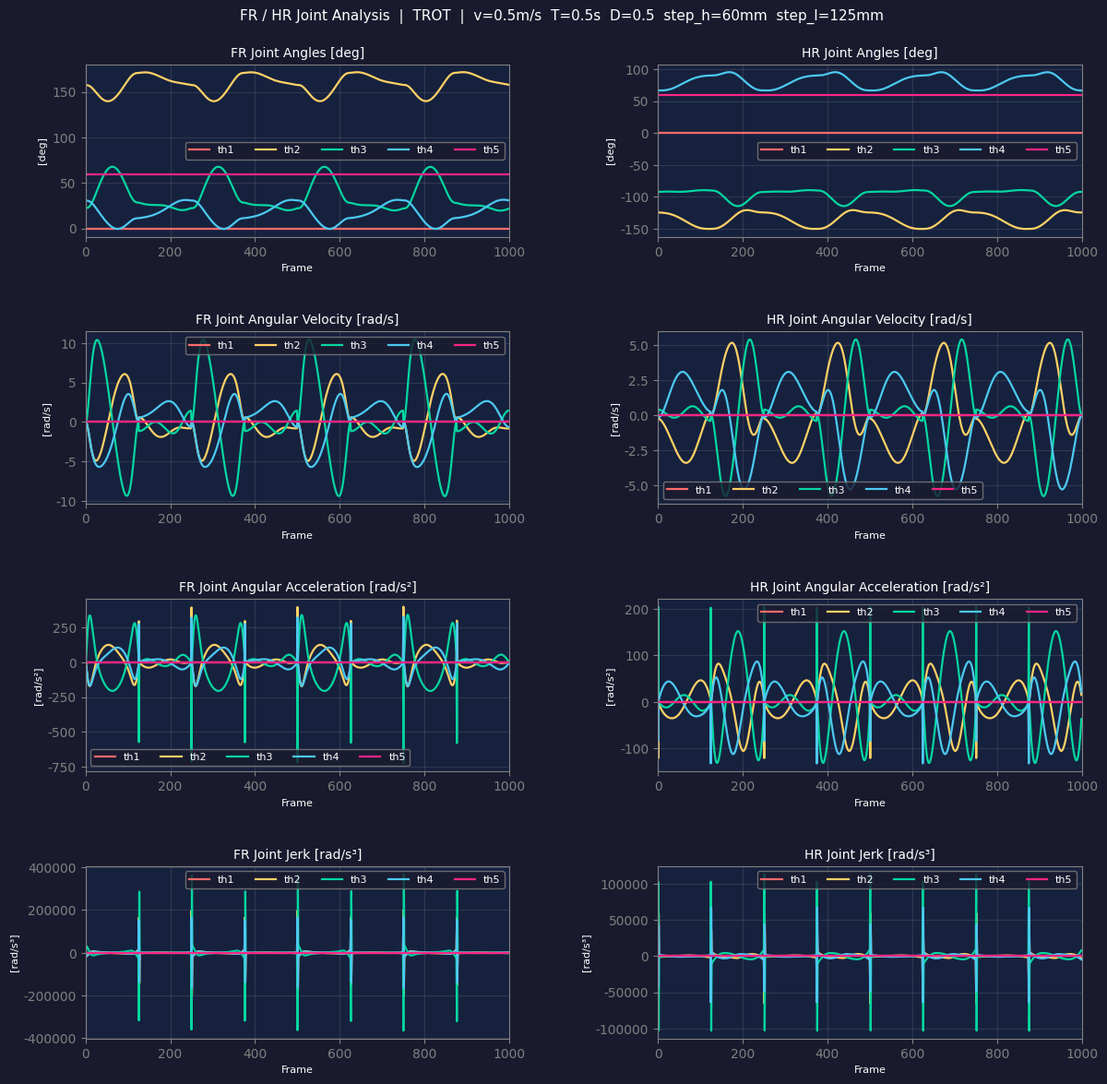
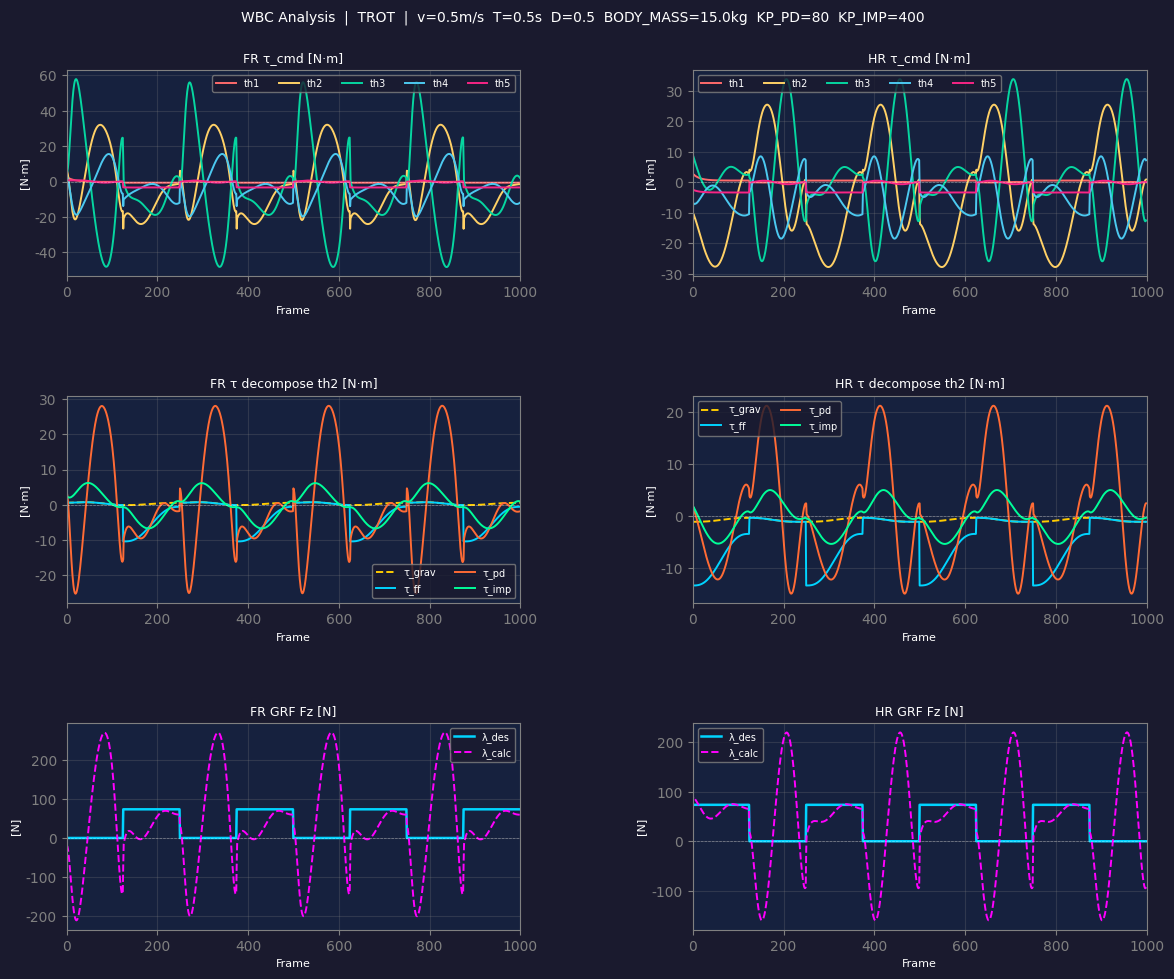
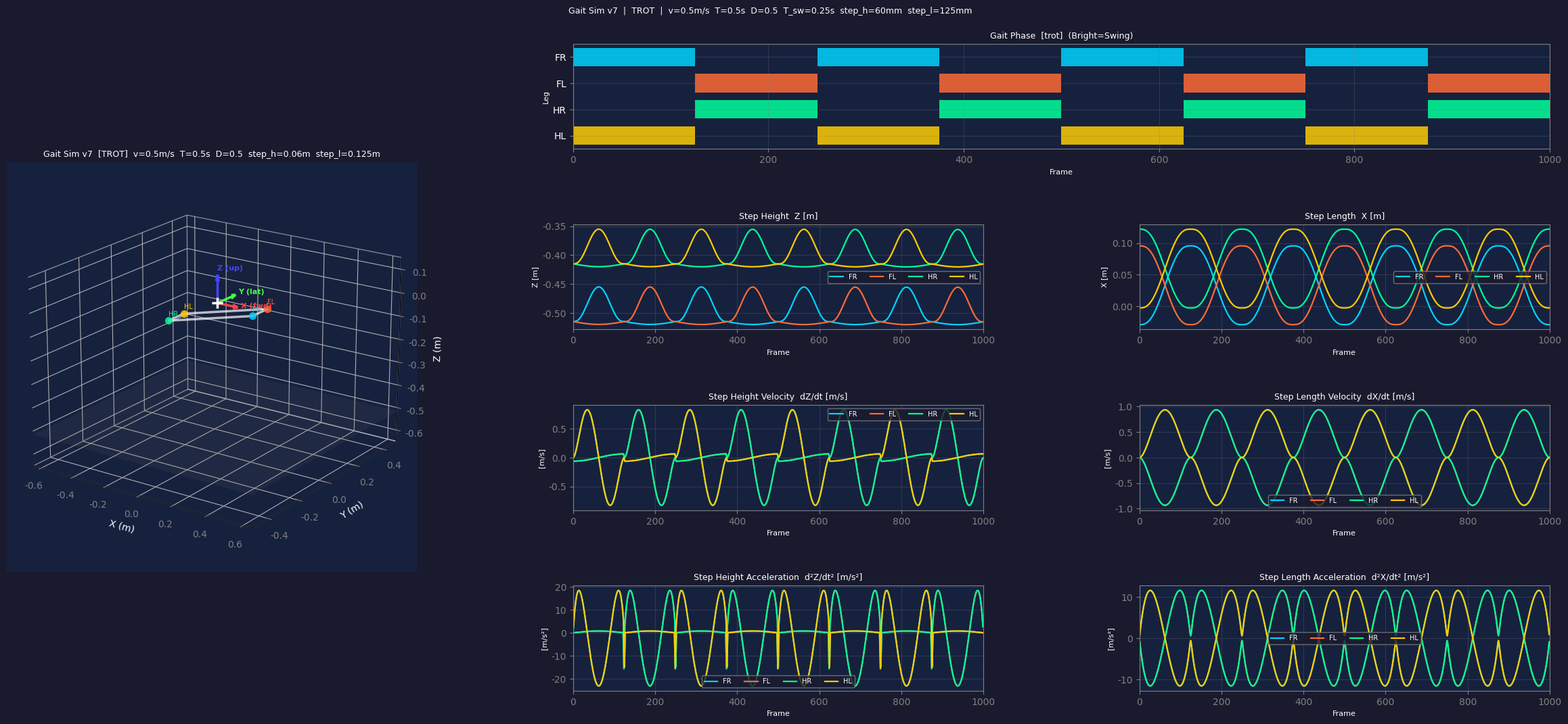

Generate these figures, in order, with matplotlib:
"""
gait_sim_v7.py  —  4족 보행 Gait 시뮬레이터 + WBC
v7: v6 대비 변경사항
    · WBC (Whole Body Control) 추가 (leg_sim_v4 참조):
        - Jacobian 기반 중력 보상 토크 (τ_grav)
        - GRF 피드포워드   τ_ff  = τ_grav − Jᵀ·λ_des
        - Cartesian 임피던스  τ_imp = Jᵀ·(Kp·Δx + Kd·Δẋ)
        - PD 피드백          τ_pd  = Kp·Δθ + Kd·Δθ̇
        - GRF 역산   λ_calc = (JJᵀ+μI)⁻¹·J·(τ_grav−τ_cmd)
    · 1차 지연 추종 오차 모델 (θ_a 시뮬레이션)
    · Figure 3: WBC 분석 (τ_cmd, 토크 분해, GRF)
"""

import math
import time
import numpy as np
import matplotlib as mpl
import matplotlib.pyplot as plt
import matplotlib.gridspec as gridspec
from mpl_toolkits.mplot3d import Axes3D
from matplotlib.animation import FuncAnimation

for key in mpl.rcParams:
    if key.startswith("keymap."):
        mpl.rcParams[key] = []
mpl.rcParams['font.family'] = 'NanumGothic'
mpl.rcParams['axes.unicode_minus'] = False

# ══════════════════════════════════════════════════════════════
# 0. 파라미터
# ══════════════════════════════════════════════════════════════
GAIT_TYPE   = 'trot'
DT          = 0.002
N_CYCLES    = 4

V           = 0.5
T           = 0.5
D           = 0.5  # Swing ratio (0.5:trot, ~0.4:walk, ~0.6:gallop)
STEP_HEIGHT = 0.06
TAU_LAND    = 1.0

T_SW = T * D
T_ST = T * (1.0 - D)

STRIDE_D_MIN = 2.0 * V * T_SW
STRIDE_D     = V * T + 2.0 * V * T_SW
assert STRIDE_D >= STRIDE_D_MIN, f"STRIDE_D({STRIDE_D:.3f}m) < MIN({STRIDE_D_MIN:.3f}m)"

STEP_LENGTH = STRIDE_D / 2.0 - V * T_SW

STANCE_DELTA = 0.005

BODY_FWD_F =  0.250
BODY_FWD_H = -0.250
BODY_LAT   =  0.050
BODY_X_H   = -0.100

# ── DH 파라미터 ──────────────────────────────────────────────
DH_FRONT = [
    (+math.pi/2, 0.0,   0.0,    ),
    (0.0,        0.21,  0.0075, ),
    (0.0,        0.235, 0.0,    ),
    (0.0,        0.1,   0.0,    ),
    (0.0,        0.045, 0.0,    ),
]
DH_HIND = [
    (-math.pi/2, 0.0,   0.0,    ),
    (0.0,        0.21,  0.0075, ),
    (0.0,        0.21,  0.0,    ),
    (0.0,        0.148, 0.0,    ),
    (0.0,        0.045, 0.0,    ),
]

_A2_F = 0.21; _A3_F = 0.235; _A4_F = 0.1; _A5_F = 0.045; _D2_F = 0.0075

Q_HOME_FRONT_DEG = [0.0, 157.5, 22.5, 30.6583, 59.3417]
Q_HOME_HIND_DEG  = [0.0, -150.0, -90.0, 90.0, 60.0]
Q_HOME_FRONT = [math.radians(a) for a in Q_HOME_FRONT_DEG]
Q_HOME_HIND  = [math.radians(a) for a in Q_HOME_HIND_DEG]

PHI_FRONT    = Q_HOME_FRONT[1] + Q_HOME_FRONT[2] + Q_HOME_FRONT[3]
PHI_HIND     = Q_HOME_HIND[1]  + Q_HOME_HIND[2]  + Q_HOME_HIND[3]
THETA5_FRONT = PHI_FRONT + Q_HOME_FRONT[4]
THETA5_HIND  = PHI_HIND  + Q_HOME_HIND[4]

Q_HOME_PER_LEG      = [Q_HOME_FRONT, Q_HOME_FRONT, Q_HOME_HIND, Q_HOME_HIND]
PHI_PER_LEG         = [PHI_FRONT, PHI_FRONT, PHI_HIND, PHI_HIND]
TRAJ_PT_IDX_PER_LEG = [4, 4, 4, 4]

LEG_NAMES        = ['FR', 'FL', 'HR', 'HL']
LEG_COLORS       = ['#00d4ff', '#ff6b35', '#00ff99', '#ffcc00']
LEG_DH           = [DH_FRONT, DH_FRONT, DH_HIND, DH_HIND]
N_JOINTS_PER_LEG = [5, 5, 5, 5]
N_JOINTS_MAX     = 5

LEG_HIP_OFFSETS = np.array([
    [+BODY_FWD_F, -BODY_LAT, 0.0     ],
    [+BODY_FWD_F, +BODY_LAT, 0.0     ],
    [+BODY_FWD_H, -BODY_LAT, BODY_X_H],
    [+BODY_FWD_H, +BODY_LAT, BODY_X_H],
])

PHASE_OFFSETS = {
    'trot': [0.0, 0.5, 0.5, 0.0],
    'walk': [0.0, 0.5, 0.75, 0.25],
}

# ── WBC 파라미터 ─────────────────────────────────────────────
BODY_MASS = 15.0                              # 본체 질량 [kg]
G_ACC     = 9.81                              # 중력 가속도 [m/s²]

LINK_MASS          = np.array([0.5, 0.8, 0.2, 0.2, 0.05])  # 링크 질량 [kg]
LINK_MASS_PER_LEG  = [LINK_MASS] * 4

KP_PD = np.array([30.0, 80.0, 80.0, 60.0, 20.0])  # PD Kp [N·m/rad]
KD_PD = np.array([ 3.0,  8.0,  8.0,  6.0,  2.0])  # PD Kd [N·m·s/rad]

KP_IMP = np.array([400.0, 400.0, 400.0])    # Impedance Kp [N/m]
KD_IMP = np.array([ 20.0,  20.0,  20.0])    # Impedance Kd [N·s/m]

MU_DAMP   = 1e-3   # 자코비안 댐핑 계수 (특이점 방지)
TAU_LAG   = 0.03   # 1차 지연 상수 [s]
INIT_ERR_RAD = math.radians(1.0)             # 초기 추종 오차 [rad]

# ══════════════════════════════════════════════════════════════
# 1. 기구학
# ══════════════════════════════════════════════════════════════

def _dh_matrix(alpha, a, d, theta):
    ct, st = math.cos(theta), math.sin(theta)
    ca, sa = math.cos(alpha), math.sin(alpha)
    return np.array([
        [ct, -st*ca,  st*sa, a*ct],
        [st,  ct*ca, -ct*sa, a*st],
        [ 0,     sa,     ca,    d],
        [ 0,      0,      0,    1],
    ], dtype=float)

def forward_kinematics(thetas, dh=None):
    if dh is None:
        dh = DH_FRONT
    T = np.eye(4)
    pts = [np.zeros(3)]
    for i, (alpha, a, d) in enumerate(dh):
        T = T @ _dh_matrix(alpha, a, d, thetas[i])
        pts.append(T[:3, 3].copy())
    return pts


def _dh_to_sim(vec, front_leg=False):
    sim = np.array([vec[2], -vec[1], vec[0]], dtype=float)
    if front_leg:
        sim[:2] *= -1.0
    return sim


def _sim_to_dh(vec, front_leg=False):
    sim = np.array(vec, dtype=float)
    if front_leg:
        sim[:2] *= -1.0
    return np.array([sim[2], -sim[1], sim[0]], dtype=float)


_fk_front_home      = forward_kinematics(Q_HOME_FRONT, DH_FRONT)
_FRONT_J4_TO_J5_DH  = np.array(_fk_front_home[5]) - np.array(_fk_front_home[4])
_FRONT_J4_TO_J5_SIM = _dh_to_sim(_FRONT_J4_TO_J5_DH, front_leg=True)

_fk_hind_home      = forward_kinematics(Q_HOME_HIND, DH_HIND)
_HIND_J4_TO_J5_DH  = np.array(_fk_hind_home[5]) - np.array(_fk_hind_home[4])
_HIND_J4_TO_J5_SIM = _dh_to_sim(_HIND_J4_TO_J5_DH, front_leg=False)

J4_TO_J5_SIM_PER_LEG = [_FRONT_J4_TO_J5_SIM, _FRONT_J4_TO_J5_SIM,
                          _HIND_J4_TO_J5_SIM,  _HIND_J4_TO_J5_SIM]

def analytical_ik_front(Px, Py, Pz, phi, theta5_target):
    D2 = Px**2 + Py**2 - _D2_F**2
    if D2 < 0:
        return None
    R = math.sqrt(D2)
    theta1 = math.atan2(_D2_F, -R) - math.atan2(-Py, Px)
    c1, s1 = math.cos(theta1), math.sin(theta1)
    x_s = c1 * Px + s1 * Py
    x3 = x_s - _A4_F * math.cos(phi) - _A5_F * math.cos(theta5_target)
    z3 = Pz   - _A4_F * math.sin(phi) - _A5_F * math.sin(theta5_target)
    cos_th3 = (x3**2 + z3**2 - _A2_F**2 - _A3_F**2) / (2.0 * _A2_F * _A3_F)
    cos_th3 = max(-1.0, min(1.0, cos_th3))
    theta3  = math.acos(cos_th3)
    theta2 = (math.atan2(z3, x3)
              - math.atan2(_A3_F * math.sin(theta3), _A2_F + _A3_F * math.cos(theta3)))
    theta4 = phi - theta2 - theta3
    theta5 = theta5_target - (theta2 + theta3 + theta4)
    def wrap(a):
        return (a + math.pi) % (2 * math.pi) - math.pi
    return [wrap(theta1), wrap(theta2), wrap(theta3), wrap(theta4), wrap(theta5)]

def analytical_ik_hind(Px, Py, Pz, phi, dh, theta5_target=None):
    a2 = dh[1][1]; a3 = dh[2][1]; a4 = dh[3][1]; d2 = dh[1][2]
    D2 = Px**2 + Py**2 - d2**2
    if D2 < 0:
        return None
    R = math.sqrt(D2)
    theta1 = math.atan2(-Px, Py) - math.atan2(R, d2)
    c1, s1 = math.cos(theta1), math.sin(theta1)
    x_s = c1 * Px + s1 * Py
    Z   = -Pz
    if theta5_target is not None:
        a5 = dh[4][1]
        x2 = x_s - a4 * math.cos(phi) - a5 * math.cos(theta5_target)
        z2 = Z   - a4 * math.sin(phi) - a5 * math.sin(theta5_target)
    else:
        x2 = x_s - a4 * math.cos(phi)
        z2 = Z   - a4 * math.sin(phi)
    cos_th3 = (x2**2 + z2**2 - a2**2 - a3**2) / (2.0 * a2 * a3)
    cos_th3 = max(-1.0, min(1.0, cos_th3))
    theta3  = -math.acos(cos_th3)
    theta2  = (math.atan2(z2, x2)
               - math.atan2(a3 * math.sin(theta3), a2 + a3 * math.cos(theta3)))
    theta4  = phi - theta2 - theta3
    def wrap(a):
        return (a + math.pi) % (2 * math.pi) - math.pi
    return [wrap(theta1), wrap(theta2), wrap(theta3), wrap(theta4)]


def compute_jacobian_sim(thetas, dh, front_leg):
    """sim 좌표계 위치 자코비안 (3×n), 발끝(J5) 기준"""
    n = len(thetas)
    T = np.eye(4)
    origins_dh = [np.zeros(3)]
    z_axes_dh  = [np.array([0.0, 0.0, 1.0])]
    for i in range(n):
        alpha, a, d = dh[i]
        T = T @ _dh_matrix(alpha, a, d, thetas[i])
        origins_dh.append(T[:3, 3].copy())
        z_axes_dh.append(T[:3, 2].copy())
    origins_sim = [_dh_to_sim(p, front_leg) for p in origins_dh]
    z_axes_sim  = [_dh_to_sim(z, front_leg) for z in z_axes_dh]
    pe = origins_sim[-1]
    J  = np.zeros((3, n))
    for i in range(n):
        J[:, i] = np.cross(z_axes_sim[i], pe - origins_sim[i])
    return J


def compute_gravity_torque_sim(thetas, dh, link_mass, front_leg):
    """sim 좌표계 중력 보상 토크 (n,) [N·m]"""
    G_VEC_SIM = np.array([0.0, 0.0, -G_ACC])
    n = len(thetas)
    T = np.eye(4)
    origins_dh = [np.zeros(3)]
    z_axes_dh  = [np.array([0.0, 0.0, 1.0])]
    for i in range(n):
        alpha, a, d = dh[i]
        T = T @ _dh_matrix(alpha, a, d, thetas[i])
        origins_dh.append(T[:3, 3].copy())
        z_axes_dh.append(T[:3, 2].copy())
    origins_sim = [_dh_to_sim(p, front_leg) for p in origins_dh]
    z_axes_sim  = [_dh_to_sim(z, front_leg) for z in z_axes_dh]
    tau_g = np.zeros(n)
    for k in range(n):
        p_com  = (origins_sim[k] + origins_sim[k+1]) / 2.0
        f_grav = link_mass[k] * G_VEC_SIM
        for j in range(k + 1):
            tau_g[j] += np.dot(np.cross(z_axes_sim[j], p_com - origins_sim[j]), f_grav)
    return tau_g

# ══════════════════════════════════════════════════════════════
# 2. Gait Scheduler & Foot Trajectory
# ══════════════════════════════════════════════════════════════

class GaitScheduler:
    def __init__(self, gait=GAIT_TYPE, period=T, swing_ratio=D):
        self.period      = period
        self.swing_ratio = swing_ratio
        self.offsets     = PHASE_OFFSETS[gait]

    def phase(self, leg, t):
        return (t / self.period + self.offsets[leg]) % 1.0

    def is_swing(self, leg, t):
        return self.phase(leg, t) < self.swing_ratio

    def swing_t(self, leg, t):
        p = self.phase(leg, t)
        return p / self.swing_ratio if p < self.swing_ratio else 0.0

    def stance_t(self, leg, t):
        p = self.phase(leg, t)
        if p >= self.swing_ratio:
            return (p - self.swing_ratio) / (1.0 - self.swing_ratio)
        return 0.0


def swing_foot_pos(sw_t, p_start, p_end, step_height=STEP_HEIGHT, tau_land=TAU_LAND):
    if sw_t >= tau_land:
        return p_end.copy()
    tau = sw_t / tau_land
    s   = 10*tau**3 - 15*tau**4 + 6*tau**5
    pos = (1.0 - s) * p_start + s * p_end
    pos = pos.copy()
    pos[2] = p_start[2] + step_height * (4 * tau * (1 - tau))**3
    return pos


def stance_foot_pos(st_t, p_contact, body_vel, stance_dur):
    s = st_t**3 * (10.0 - 15.0*st_t + 6.0*st_t**2)
    pos = p_contact - body_vel * stance_dur * s
    pos = pos.copy()
    pos[2] -= STANCE_DELTA * math.sin(math.pi * st_t)
    return pos

# ══════════════════════════════════════════════════════════════
# 3. 궤적 사전 계산
# ══════════════════════════════════════════════════════════════
N_FRAMES   = int(N_CYCLES * T / DT)
sched      = GaitScheduler()
stance_dur = T_ST
body_vel   = np.array([V, 0.0, 0.0])

home_foot_per_leg = [
    _dh_to_sim(
        forward_kinematics(Q_HOME_PER_LEG[leg], dh=LEG_DH[leg])[TRAJ_PT_IDX_PER_LEG[leg]],
        front_leg=(leg < 2)
    )
    for leg in range(4)
]
home_foot = home_foot_per_leg[0]

joint_hist = np.zeros((N_FRAMES, 4, N_JOINTS_MAX))
foot_hist  = np.zeros((N_FRAMES, 4, 3))
phase_hist = np.zeros((N_FRAMES, 4))
swing_flag = np.zeros((N_FRAMES, 4), dtype=bool)
frame_calc_time = np.zeros(N_FRAMES, dtype=float)

JOINT_VEL_LIMIT_RAD_S = np.array([14.66, 15.91, 15.91, 14.66, 14.66], dtype=float)
VEL_LIMIT_MARGIN  = 999
MAX_TRAJ_OPT_ITERS = 6

print("─" * 55)
print(f"궤적 계산 중...  [{GAIT_TYPE}]  {N_CYCLES}사이클  {N_FRAMES}프레임")
print(f"  V={V}m/s  T={T}s  D={D}  T_SW={T_SW:.3f}s  T_ST={T_ST:.3f}s")
print(f"  STRIDE_D={STRIDE_D*1e3:.1f}mm  STEP_LENGTH={STEP_LENGTH*1e3:.1f}mm")

traj_scale = 1.0
height_scale = 1.0
opt_iter_used = 0

for opt_iter in range(1, MAX_TRAJ_OPT_ITERS + 1):
    opt_iter_used = opt_iter
    joint_hist.fill(0.0); foot_hist.fill(0.0)
    phase_hist.fill(0.0); swing_flag.fill(False)
    frame_calc_time.fill(0.0)

    _step_vec = np.array([STEP_LENGTH * traj_scale, 0.0, 0.0])
    foot_contact    = [
        home_foot_per_leg[leg].copy() + (np.zeros(3) if sched.is_swing(leg, 0) else _step_vec)
        for leg in range(4)
    ]
    foot_sw_start   = [home_foot_per_leg[leg].copy() for leg in range(4)]
    foot_local_prev = [foot_contact[leg].copy() for leg in range(4)]
    prev_swing      = [sched.is_swing(leg, 0) for leg in range(4)]
    prev_q_per_leg  = [list(Q_HOME_FRONT), list(Q_HOME_FRONT),
                       list(Q_HOME_HIND),  list(Q_HOME_HIND)]

    calc_start = time.perf_counter()
    for fi in range(N_FRAMES):
        frame_start = time.perf_counter()
        t = fi * DT
        for leg in range(4):
            is_sw = sched.is_swing(leg, t)
            phase_hist[fi, leg] = sched.phase(leg, t)
            swing_flag[fi, leg] = is_sw

            if is_sw and not prev_swing[leg]:
                foot_sw_start[leg] = foot_local_prev[leg].copy()
            if not is_sw and prev_swing[leg]:
                foot_contact[leg] = foot_local_prev[leg].copy()

            if is_sw:
                sw_t  = sched.swing_t(leg, t)
                p_end = home_foot_per_leg[leg] + np.array([STEP_LENGTH * traj_scale, 0, 0])
                foot_loc = swing_foot_pos(sw_t, foot_sw_start[leg], p_end,
                                         step_height=STEP_HEIGHT * height_scale)
            else:
                st_t = sched.stance_t(leg, t)
                foot_loc = stance_foot_pos(st_t, foot_contact[leg], body_vel * traj_scale, stance_dur)

            foot_local_prev[leg] = foot_loc.copy()
            prev_swing[leg]      = is_sw
            foot_hist[fi, leg]   = LEG_HIP_OFFSETS[leg] + foot_loc

            if leg < 2:
                foot_ik_sim = foot_loc + _FRONT_J4_TO_J5_SIM
                foot_dh = _sim_to_dh(foot_ik_sim, front_leg=True)
                q = analytical_ik_front(foot_dh[0], foot_dh[1], foot_dh[2],
                                        PHI_FRONT, THETA5_FRONT)
                if q is None:
                    q = list(Q_HOME_FRONT)
                pq = prev_q_per_leg[leg]
                for j in range(len(q)):
                    best = q[j]
                    for off in (-2.0*math.pi, 2.0*math.pi):
                        cand = q[j] + off
                        if abs(cand - pq[j]) < abs(best - pq[j]):
                            best = cand
                    q[j] = best
            else:
                foot_ik_sim = foot_loc + _HIND_J4_TO_J5_SIM
                foot_dh = _sim_to_dh(foot_ik_sim, front_leg=False)
                q_h = analytical_ik_hind(foot_dh[0], foot_dh[1], foot_dh[2],
                                         PHI_HIND, dh=DH_HIND, theta5_target=THETA5_HIND)
                if q_h is None:
                    q = list(Q_HOME_HIND)
                else:
                    q = list(q_h) + [Q_HOME_HIND[4]]
                pq = prev_q_per_leg[leg]
                for j in range(len(q)):
                    best = q[j]
                    for off in (-2.0*math.pi, 2.0*math.pi):
                        cand = q[j] + off
                        if abs(cand - pq[j]) < abs(best - pq[j]):
                            best = cand
                    q[j] = best

            nj = N_JOINTS_PER_LEG[leg]
            joint_hist[fi, leg, :nj] = q[:nj]
            prev_q_per_leg[leg][:nj] = q[:nj]
        frame_calc_time[fi] = time.perf_counter() - frame_start

    calc_total = time.perf_counter() - calc_start

    joint_hist_unwrapped = np.unwrap(joint_hist, axis=0)
    joint_vel_hist = np.zeros_like(joint_hist)
    joint_vel_hist[1:] = (joint_hist_unwrapped[1:] - joint_hist_unwrapped[:-1]) / DT

    peak_per_joint = np.max(np.abs(joint_vel_hist), axis=(0, 1))
    ratio_per_joint = peak_per_joint / JOINT_VEL_LIMIT_RAD_S
    worst_ratio = float(np.max(ratio_per_joint))

    if worst_ratio <= VEL_LIMIT_MARGIN:
        break
    scale_decay = max(0.60, min(0.98 / worst_ratio, 0.98))
    traj_scale *= scale_decay
    height_scale *= scale_decay

print(f"궤적 완료. iter={opt_iter_used}  scale={traj_scale:.4f}")

joint_vel_FR = joint_vel_hist[:, 0, :]
joint_acc_FR = np.zeros_like(joint_vel_FR)
joint_acc_FR[1:] = (joint_vel_FR[1:] - joint_vel_FR[:-1]) / DT
joint_jrk_FR = np.zeros_like(joint_acc_FR)
joint_jrk_FR[1:] = (joint_acc_FR[1:] - joint_acc_FR[:-1]) / DT

joint_vel_HR = joint_vel_hist[:, 2, :]
joint_acc_HR = np.zeros_like(joint_vel_HR)
joint_acc_HR[1:] = (joint_vel_HR[1:] - joint_vel_HR[:-1]) / DT
joint_jrk_HR = np.zeros_like(joint_acc_HR)
joint_jrk_HR[1:] = (joint_acc_HR[1:] - joint_acc_HR[:-1]) / DT

foot_local  = foot_hist - LEG_HIP_OFFSETS[np.newaxis, :, :]
foot_vel_t  = np.gradient(foot_local, DT, axis=0)
foot_acc_t  = np.gradient(foot_vel_t,  DT, axis=0)

# ══════════════════════════════════════════════════════════════
# 3.5. WBC: 전신 토크 계산
# ══════════════════════════════════════════════════════════════
print("WBC 계산 중...")
wbc_t0 = time.perf_counter()

# 1차 지연 추종 오차 시뮬레이션
theta_a_hist  = np.zeros_like(joint_hist)
dtheta_a_hist = np.zeros_like(joint_hist)
for leg in range(4):
    nj = N_JOINTS_PER_LEG[leg]
    theta_a_hist[0, leg, :nj] = joint_hist[0, leg, :nj] + INIT_ERR_RAD
    for fi in range(1, N_FRAMES):
        prev   = theta_a_hist[fi-1, leg, :nj]
        target = joint_hist[fi-1, leg, :nj]
        theta_a_hist[fi, leg, :nj] = prev + (DT / TAU_LAG) * (target - prev)
    dtheta_a_hist[1:, leg, :nj] = np.diff(theta_a_hist[:, leg, :nj], axis=0) / DT

wbc_tau_grav = np.zeros((N_FRAMES, 4, N_JOINTS_MAX))
wbc_tau_ff   = np.zeros((N_FRAMES, 4, N_JOINTS_MAX))
wbc_tau_pd   = np.zeros((N_FRAMES, 4, N_JOINTS_MAX))
wbc_tau_imp  = np.zeros((N_FRAMES, 4, N_JOINTS_MAX))
wbc_tau_cmd  = np.zeros((N_FRAMES, 4, N_JOINTS_MAX))
wbc_lam_des  = np.zeros((N_FRAMES, 4, 3))
wbc_lam_calc = np.zeros((N_FRAMES, 4, 3))

for fi in range(N_FRAMES):
    n_stance = max(int(np.sum(~swing_flag[fi])), 1)

    for leg in range(4):
        nj    = N_JOINTS_PER_LEG[leg]
        front = leg < 2
        dh    = LEG_DH[leg]
        lm    = LINK_MASS_PER_LEG[leg]

        q_t  = joint_hist[fi, leg, :nj]
        q_a  = theta_a_hist[fi, leg, :nj]
        dq_t = joint_vel_hist[fi, leg, :nj]
        dq_a = dtheta_a_hist[fi, leg, :nj]

        J   = compute_jacobian_sim(q_t, dh, front)    # (3, nj)
        J_a = compute_jacobian_sim(q_a, dh, front)

        # 중력 보상 토크
        tau_g = compute_gravity_torque_sim(q_t, dh, lm, front)

        # GRF 목표 (sim 좌표, +Z = 지면 반력)
        if swing_flag[fi, leg]:
            lam_des_leg = np.zeros(3)
        else:
            lam_des_leg = np.array([0.0, 0.0, BODY_MASS * G_ACC / n_stance])
        wbc_lam_des[fi, leg] = lam_des_leg

        # 피드포워드
        tau_ff_leg = tau_g - J.T @ lam_des_leg

        # Impedance: 발끝 J5 기준 위치/속도 오차
        foot_t_j5 = foot_local[fi, leg] + J4_TO_J5_SIM_PER_LEG[leg]
        pts_a     = forward_kinematics(q_a, dh=dh)
        foot_a_j5 = _dh_to_sim(pts_a[-1], front_leg=front)

        vel_t = foot_vel_t[fi, leg]
        vel_a = J_a @ dq_a

        f_imp       = KP_IMP * (foot_t_j5 - foot_a_j5) + KD_IMP * (vel_t - vel_a)
        tau_imp_leg = J.T @ f_imp

        # PD
        tau_pd_leg = KP_PD[:nj] * (q_t - q_a) + KD_PD[:nj] * (dq_t - dq_a)

        # 합산
        tau_cmd_leg = tau_pd_leg + tau_ff_leg + tau_imp_leg

        # GRF 역산: λ_calc = (JJᵀ+μI)⁻¹ J (τ_grav − τ_cmd)
        JJT = J @ J.T + MU_DAMP * np.eye(3)
        lam_calc_leg = np.linalg.solve(JJT, J @ (tau_g - tau_cmd_leg))

        wbc_tau_grav[fi, leg, :nj] = tau_g
        wbc_tau_ff[fi, leg, :nj]   = tau_ff_leg
        wbc_tau_pd[fi, leg, :nj]   = tau_pd_leg
        wbc_tau_imp[fi, leg, :nj]  = tau_imp_leg
        wbc_tau_cmd[fi, leg, :nj]  = tau_cmd_leg
        wbc_lam_calc[fi, leg]      = lam_calc_leg

wbc_dur = time.perf_counter() - wbc_t0
print(f"WBC 완료.  {wbc_dur*1e3:.1f}ms 총  ({wbc_dur/N_FRAMES*1e6:.1f}μs/frame)")
for leg in [0, 2]:
    nj = N_JOINTS_PER_LEG[leg]
    peaks = "  ".join(f"th{j+1}:{np.max(np.abs(wbc_tau_cmd[:, leg, j])):6.2f}"
                      for j in range(nj))
    print(f"  {LEG_NAMES[leg]} τ_cmd peak [N·m]: {peaks}")
print("─" * 55)

# ══════════════════════════════════════════════════════════════
# 4. Figure 1: Gait Phase & 발 궤적 (3D + 분석 패널)
# ══════════════════════════════════════════════════════════════
fig = plt.figure(figsize=(24, 11))
fig.patch.set_facecolor('#1a1a2e')
gs = gridspec.GridSpec(4, 3, figure=fig, wspace=0.38, hspace=0.72,
                       left=0.03, right=0.98, top=0.93, bottom=0.06)
_dark = '#16213e'
_gray = 'gray'

def _style_ax(ax, title, xlabel='Frame', ylabel=''):
    ax.set_facecolor(_dark)
    ax.set_title(title, color='white', fontsize=9)
    ax.set_xlabel(xlabel, color='white', fontsize=8)
    ax.set_ylabel(ylabel, color='white', fontsize=8)
    ax.tick_params(colors=_gray)
    ax.grid(True, alpha=0.25, color=_gray)
    for sp in ax.spines.values():
        sp.set_edgecolor(_gray)

ax3d = fig.add_subplot(gs[:, 0], projection='3d')
ax3d.set_facecolor(_dark)
reach = 0.65
ax3d.set_xlim(-reach, reach); ax3d.set_ylim(-0.5, 0.5); ax3d.set_zlim(-0.65, 0.15)
ax3d.set_xlabel('X (m)', color='white', labelpad=4)
ax3d.set_ylabel('Y (m)', color='white', labelpad=4)
ax3d.set_zlabel('Z (m)', color='white', labelpad=4)
ax3d.tick_params(colors=_gray)
ax3d.set_title(
    f'Gait Sim v7  [{GAIT_TYPE.upper()}]  v={V}m/s  T={T}s  D={D}  '
    f'step_h={STEP_HEIGHT}m  step_l={STEP_LENGTH:.3f}m',
    color='white', fontsize=9)
ax3d.view_init(elev=20, azim=-55)
ax3d.xaxis.pane.fill = ax3d.yaxis.pane.fill = ax3d.zaxis.pane.fill = False

_bc = np.array([
    LEG_HIP_OFFSETS[0], LEG_HIP_OFFSETS[2],
    LEG_HIP_OFFSETS[3], LEG_HIP_OFFSETS[1],
    LEG_HIP_OFFSETS[0],
])
ax3d.plot(_bc[:,0], _bc[:,1], _bc[:,2], '-', color='white', lw=2.5, alpha=0.7)

gnd_z = home_foot[2]
xx, yy = np.meshgrid([-reach, reach], [-0.5, 0.5])
ax3d.plot_surface(xx, yy, np.full_like(xx, gnd_z), alpha=0.12, color='#888888')

_AX_COLORS = ['#ff4444', '#44ff44', '#4444ff']
for leg in range(4):
    h = LEG_HIP_OFFSETS[leg]
    ax3d.plot([h[0]], [h[1]], [h[2]], 'o', color=LEG_COLORS[leg], markersize=7, alpha=0.8)
    ax3d.text(h[0], h[1], h[2]+0.02, LEG_NAMES[leg], color=LEG_COLORS[leg], fontsize=7)

_BASE_FRAME_LEN = 0.12
for ax_i, lbl in enumerate(['X (fwd)', 'Y (lat)', 'Z (up)']):
    dv = np.zeros(3); dv[ax_i] = _BASE_FRAME_LEN
    ax3d.quiver(0, 0, 0, dv[0], dv[1], dv[2],
                color=_AX_COLORS[ax_i], linewidth=2.5, arrow_length_ratio=0.25)
    ax3d.text(dv[0]*1.15, dv[1]*1.15, dv[2]*1.15,
              lbl, color=_AX_COLORS[ax_i], fontsize=8, fontweight='bold')
ax3d.plot([0], [0], [0], 'w+', markersize=12, markeredgewidth=2.5, zorder=10)

leg_links = []
for leg in range(4):
    nj = N_JOINTS_PER_LEG[leg]
    lns = [ax3d.plot([], [], [], '-o', color=LEG_COLORS[leg],
                     lw=2.5, markersize=5)[0] for _ in range(nj)]
    leg_links.append(lns)

TRACE_LEN  = int(T / DT)
leg_traces = [ax3d.plot([], [], [], '-', color=LEG_COLORS[leg],
                        lw=1.2, alpha=0.6)[0] for leg in range(4)]
trace_buf  = [[[], [], []] for _ in range(4)]
swing_dots = [ax3d.plot([], [], [], 'o', color=LEG_COLORS[leg],
                        markersize=9, alpha=0.9)[0] for leg in range(4)]

FRAME_LEN   = 0.035
_jf_quivers = [
    [[None, None, None] for _ in range(N_JOINTS_PER_LEG[leg] + 1)]
    for leg in range(4)
]
info_text = ax3d.text2D(0.02, 0.98, "", transform=ax3d.transAxes,
                         color='white', fontfamily='monospace', fontsize=7.5, va='top')

_fr = np.arange(N_FRAMES)
axis_colors = ['#ff6b6b', '#ffd166', '#06d6a0', '#4cc9f0', '#f72585']

ax_phase = fig.add_subplot(gs[0, 1:])
_style_ax(ax_phase, f'Gait Phase  [{GAIT_TYPE}]  (Bright=Swing)', ylabel='Leg')
ax_phase.set_xlim(0, N_FRAMES); ax_phase.set_ylim(-0.5, 3.5)
ax_phase.set_yticks([0, 1, 2, 3])
ax_phase.set_yticklabels(LEG_NAMES[::-1], color='white')
for leg in range(4):
    row = 3 - leg
    in_sw = False; sw_start = 0
    for fi in range(N_FRAMES):
        if swing_flag[fi, leg] and not in_sw:
            sw_start = fi; in_sw = True
        elif not swing_flag[fi, leg] and in_sw:
            ax_phase.barh(row, fi-sw_start, left=sw_start, height=0.7,
                          color=LEG_COLORS[leg], alpha=0.85)
            in_sw = False
    if in_sw:
        ax_phase.barh(row, N_FRAMES-sw_start, left=sw_start, height=0.7,
                      color=LEG_COLORS[leg], alpha=0.85)
phase_cursor = ax_phase.axvline(x=0, color='white', lw=1.5, ls='--')

ax_z = fig.add_subplot(gs[1, 1])
_style_ax(ax_z, 'Step Height  Z [m]', ylabel='Z [m]')
ax_z.set_xlim(0, N_FRAMES)
for leg in range(4):
    ax_z.plot(_fr, foot_local[:, leg, 2], lw=1.6, color=LEG_COLORS[leg], label=LEG_NAMES[leg])
ax_z.legend(fontsize=7, facecolor='#1a1a2e', labelcolor='white', edgecolor=_gray, ncol=4)
z_cursor = ax_z.axvline(x=0, color='white', lw=1.5, ls='--')

ax_x = fig.add_subplot(gs[1, 2])
_style_ax(ax_x, 'Step Length  X [m]', ylabel='X [m]')
ax_x.set_xlim(0, N_FRAMES)
for leg in range(4):
    ax_x.plot(_fr, foot_local[:, leg, 0], lw=1.6, color=LEG_COLORS[leg], label=LEG_NAMES[leg])
ax_x.legend(fontsize=7, facecolor='#1a1a2e', labelcolor='white', edgecolor=_gray, ncol=4)
x_cursor = ax_x.axvline(x=0, color='white', lw=1.5, ls='--')

ax_zv = fig.add_subplot(gs[2, 1])
_style_ax(ax_zv, 'Step Height Velocity  dZ/dt [m/s]', ylabel='[m/s]')
ax_zv.set_xlim(0, N_FRAMES)
for leg in range(4):
    ax_zv.plot(_fr, foot_vel_t[:, leg, 2], lw=1.6, color=LEG_COLORS[leg], label=LEG_NAMES[leg])
ax_zv.legend(fontsize=7, facecolor='#1a1a2e', labelcolor='white', edgecolor=_gray, ncol=4)
zv_cursor = ax_zv.axvline(x=0, color='white', lw=1.5, ls='--')

ax_xv = fig.add_subplot(gs[2, 2])
_style_ax(ax_xv, 'Step Length Velocity  dX/dt [m/s]', ylabel='[m/s]')
ax_xv.set_xlim(0, N_FRAMES)
for leg in range(4):
    ax_xv.plot(_fr, foot_vel_t[:, leg, 0], lw=1.6, color=LEG_COLORS[leg], label=LEG_NAMES[leg])
ax_xv.legend(fontsize=7, facecolor='#1a1a2e', labelcolor='white', edgecolor=_gray, ncol=4)
xv_cursor = ax_xv.axvline(x=0, color='white', lw=1.5, ls='--')

ax_za = fig.add_subplot(gs[3, 1])
_style_ax(ax_za, 'Step Height Acceleration  d²Z/dt² [m/s²]', ylabel='[m/s²]')
ax_za.set_xlim(0, N_FRAMES)
for leg in range(4):
    ax_za.plot(_fr, foot_acc_t[:, leg, 2], lw=1.6, color=LEG_COLORS[leg], label=LEG_NAMES[leg])
ax_za.legend(fontsize=7, facecolor='#1a1a2e', labelcolor='white', edgecolor=_gray, ncol=4)
za_cursor = ax_za.axvline(x=0, color='white', lw=1.5, ls='--')

ax_xa = fig.add_subplot(gs[3, 2])
_style_ax(ax_xa, 'Step Length Acceleration  d²X/dt² [m/s²]', ylabel='[m/s²]')
ax_xa.set_xlim(0, N_FRAMES)
for leg in range(4):
    ax_xa.plot(_fr, foot_acc_t[:, leg, 0], lw=1.6, color=LEG_COLORS[leg], label=LEG_NAMES[leg])
ax_xa.legend(fontsize=7, facecolor='#1a1a2e', labelcolor='white', edgecolor=_gray, ncol=4)
xa_cursor = ax_xa.axvline(x=0, color='white', lw=1.5, ls='--')

all_cursors = [phase_cursor, z_cursor, x_cursor,
               zv_cursor, xv_cursor, za_cursor, xa_cursor]

# ══════════════════════════════════════════════════════════════
# 5. 애니메이션 (Figure 1)
# ══════════════════════════════════════════════════════════════

def init_anim():
    for leg in range(4):
        for ln in leg_links[leg]:
            ln.set_data([], []); ln.set_3d_properties([])
        leg_traces[leg].set_data([], []); leg_traces[leg].set_3d_properties([])
        swing_dots[leg].set_data([], []); swing_dots[leg].set_3d_properties([])
    info_text.set_text('')
    return []


def animate(fi):
    t = fi * DT
    for leg in range(4):
        nj     = N_JOINTS_PER_LEG[leg]
        q      = joint_hist[fi, leg, :nj]
        pts_dh = forward_kinematics(q, dh=LEG_DH[leg])
        pts    = [_dh_to_sim(p, front_leg=(leg < 2)) for p in pts_dh]
        hip    = LEG_HIP_OFFSETS[leg]
        for k in range(nj):
            A = hip + pts[k]; B = hip + pts[k+1]
            leg_links[leg][k].set_data([A[0], B[0]], [A[1], B[1]])
            leg_links[leg][k].set_3d_properties([A[2], B[2]])
        pe = foot_hist[fi, leg]
        if swing_flag[fi, leg]:
            swing_dots[leg].set_data([pe[0]], [pe[1]])
            swing_dots[leg].set_3d_properties([pe[2]])
        else:
            swing_dots[leg].set_data([], []); swing_dots[leg].set_3d_properties([])
        trace_buf[leg][0].append(pe[0])
        trace_buf[leg][1].append(pe[1])
        trace_buf[leg][2].append(pe[2])
        leg_traces[leg].set_data(trace_buf[leg][0][-TRACE_LEN:], trace_buf[leg][1][-TRACE_LEN:])
        leg_traces[leg].set_3d_properties(trace_buf[leg][2][-TRACE_LEN:])
        T_dh = np.eye(4)
        for j in range(nj + 1):
            orig_sim = _dh_to_sim(T_dh[:3, 3], front_leg=(leg < 2))
            pos = hip + orig_sim
            for ax_i in range(3):
                dv = _dh_to_sim(T_dh[:3, ax_i], front_leg=(leg < 2))
                if _jf_quivers[leg][j][ax_i] is not None:
                    _jf_quivers[leg][j][ax_i].remove()
                _jf_quivers[leg][j][ax_i] = ax3d.quiver(
                    pos[0], pos[1], pos[2],
                    dv[0]*FRAME_LEN, dv[1]*FRAME_LEN, dv[2]*FRAME_LEN,
                    color=_AX_COLORS[ax_i], linewidth=1.0, arrow_length_ratio=0.3)
            if j < nj:
                T_dh = T_dh @ _dh_matrix(
                    LEG_DH[leg][j][0], LEG_DH[leg][j][1],
                    LEG_DH[leg][j][2], float(q[j]))
    for cur in all_cursors:
        cur.set_xdata([fi, fi])
    sw_str = "  ".join(
        f"{LEG_NAMES[l]}:{'SW' if swing_flag[fi, l] else 'ST'}" for l in range(4))
    deg   = np.degrees(joint_hist[fi])
    lines = []
    for leg in range(4):
        d = deg[leg]
        tc = wbc_tau_cmd[fi, leg]
        lines.append(f"{LEG_NAMES[leg]} "
                     f"th1={d[0]:+5.1f}° th2={d[1]:+6.1f}° th3={d[2]:+6.1f}° "
                     f"th4={d[3]:+5.1f}° th5={d[4]:+5.1f}°  "
                     f"τ=[{tc[0]:+5.1f} {tc[1]:+5.1f} {tc[2]:+5.1f} {tc[3]:+5.1f} {tc[4]:+5.1f}]N·m")
    info_text.set_text(f"t={t:.3f}s\n{sw_str}\n\n" + "\n".join(lines))
    return []


ani = FuncAnimation(fig, animate, frames=N_FRAMES,
                    init_func=init_anim, interval=DT*1000, blit=False, repeat=True)

# ══════════════════════════════════════════════════════════════
# 6. Figure 2: FR / HR 조인트 분석 (5×2)
# ══════════════════════════════════════════════════════════════
fig2 = plt.figure(figsize=(12, 12))
fig2.patch.set_facecolor('#1a1a2e')
gs2 = gridspec.GridSpec(4, 2, figure=fig2, wspace=0.35, hspace=0.55,
                        left=0.07, right=0.97, top=0.93, bottom=0.05)

def _style_ax2(ax, title, xlabel='Frame', ylabel=''):
    ax.set_facecolor('#16213e')
    ax.set_title(title, color='white', fontsize=10)
    ax.set_xlabel(xlabel, color='white', fontsize=8)
    ax.set_ylabel(ylabel, color='white', fontsize=8)
    ax.tick_params(colors='gray')
    ax.grid(True, alpha=0.25, color='gray')
    for sp in ax.spines.values():
        sp.set_edgecolor('gray')

def _leg_subplots(gs_pos, title, data, ylabel):
    ax = fig2.add_subplot(gs_pos)
    _style_ax2(ax, title, ylabel=ylabel)
    ax.set_xlim(0, N_FRAMES)
    nj = data.shape[1]
    for j in range(nj):
        ax.plot(_fr, data[:, j], lw=1.6, color=axis_colors[j % len(axis_colors)], label=f'th{j+1}')
    ax.legend(fontsize=8, facecolor='#1a1a2e', labelcolor='white', edgecolor='gray', ncol=5)
    return ax.axvline(x=0, color='white', lw=1.5, ls='--')

fr_ang_cur = _leg_subplots(gs2[0, 0], 'FR Joint Angles [deg]',
                            np.degrees(joint_hist[:, 0, :5]), '[deg]')
hr_ang_cur = _leg_subplots(gs2[0, 1], 'HR Joint Angles [deg]',
                            np.degrees(joint_hist[:, 2, :5]), '[deg]')
fr_vel_cur = _leg_subplots(gs2[1, 0], 'FR Joint Angular Velocity [rad/s]',
                            joint_vel_FR[:, :5], '[rad/s]')
hr_vel_cur = _leg_subplots(gs2[1, 1], 'HR Joint Angular Velocity [rad/s]',
                            joint_vel_HR[:, :5], '[rad/s]')
fr_acc_cur = _leg_subplots(gs2[2, 0], 'FR Joint Angular Acceleration [rad/s²]',
                            joint_acc_FR[:, :5], '[rad/s²]')
hr_acc_cur = _leg_subplots(gs2[2, 1], 'HR Joint Angular Acceleration [rad/s²]',
                            joint_acc_HR[:, :5], '[rad/s²]')
fr_jrk_cur = _leg_subplots(gs2[3, 0], 'FR Joint Jerk [rad/s³]',
                            joint_jrk_FR[:, :5], '[rad/s³]')
hr_jrk_cur = _leg_subplots(gs2[3, 1], 'HR Joint Jerk [rad/s³]',
                            joint_jrk_HR[:, :5], '[rad/s³]')
fig2.suptitle(
    f'FR / HR Joint Analysis  |  {GAIT_TYPE.upper()}  |  '
    f'v={V}m/s  T={T}s  D={D}  step_h={STEP_HEIGHT*1e3:.0f}mm  step_l={STEP_LENGTH*1e3:.0f}mm',
    color='white', fontsize=11)

# ══════════════════════════════════════════════════════════════
# 7. Figure 3: WBC 분석 (FR / HR × τ_cmd / 토크 분해 / GRF)
# ══════════════════════════════════════════════════════════════
fig3 = plt.figure(figsize=(12, 10))
fig3.patch.set_facecolor('#1a1a2e')
gs3 = gridspec.GridSpec(3, 2, figure=fig3, wspace=0.38, hspace=0.58,
                        left=0.07, right=0.97, top=0.92, bottom=0.06)

def _style_ax3(ax, title, xlabel='Frame', ylabel=''):
    ax.set_facecolor('#16213e')
    ax.set_title(title, color='white', fontsize=9)
    ax.set_xlabel(xlabel, color='white', fontsize=8)
    ax.set_ylabel(ylabel, color='white', fontsize=8)
    ax.tick_params(colors='gray')
    ax.grid(True, alpha=0.25, color='gray')
    for sp in ax.spines.values():
        sp.set_edgecolor('gray')

_ax5col = ['#ff6b6b', '#ffd166', '#06d6a0', '#4cc9f0', '#f72585']

for col, leg in enumerate([0, 2]):   # FR=0, HR=2
    nj = N_JOINTS_PER_LEG[leg]

    # row 0: τ_cmd 전체 관절
    ax_tc = fig3.add_subplot(gs3[0, col])
    _style_ax3(ax_tc, f'{LEG_NAMES[leg]} τ_cmd [N·m]', ylabel='[N·m]')
    ax_tc.set_xlim(0, N_FRAMES)
    for j in range(nj):
        ax_tc.plot(_fr, wbc_tau_cmd[:, leg, j], lw=1.4,
                   color=_ax5col[j], label=f'th{j+1}')
    ax_tc.axhline(0, color='white', lw=0.5, ls='--', alpha=0.4)
    ax_tc.legend(fontsize=7, facecolor='#1a1a2e', labelcolor='white',
                 edgecolor='gray', ncol=5)

    # row 1: th2 기준 토크 분해 (τ_grav / τ_ff / τ_pd / τ_imp)
    ax_td = fig3.add_subplot(gs3[1, col])
    _style_ax3(ax_td, f'{LEG_NAMES[leg]} τ decompose th2 [N·m]', ylabel='[N·m]')
    ax_td.set_xlim(0, N_FRAMES)
    ax_td.plot(_fr, wbc_tau_grav[:, leg, 1], lw=1.4, color='#ffcc00', ls='--', label='τ_grav')
    ax_td.plot(_fr, wbc_tau_ff[:, leg, 1],   lw=1.4, color='#00d4ff', label='τ_ff')
    ax_td.plot(_fr, wbc_tau_pd[:, leg, 1],   lw=1.4, color='#ff6b35', label='τ_pd')
    ax_td.plot(_fr, wbc_tau_imp[:, leg, 1],  lw=1.4, color='#00ff99', label='τ_imp')
    ax_td.axhline(0, color='white', lw=0.5, ls='--', alpha=0.4)
    ax_td.legend(fontsize=7, facecolor='#1a1a2e', labelcolor='white',
                 edgecolor='gray', ncol=2)

    # row 2: GRF Fz — lam_des vs lam_calc
    ax_grf = fig3.add_subplot(gs3[2, col])
    _style_ax3(ax_grf, f'{LEG_NAMES[leg]} GRF Fz [N]', ylabel='[N]')
    ax_grf.set_xlim(0, N_FRAMES)
    ax_grf.plot(_fr, wbc_lam_des[:, leg, 2],  lw=1.8, color='#00d4ff', label='λ_des')
    ax_grf.plot(_fr, wbc_lam_calc[:, leg, 2], lw=1.4, color='magenta', ls='--', label='λ_calc')
    ax_grf.axhline(0, color='white', lw=0.5, ls='--', alpha=0.4)
    ax_grf.legend(fontsize=7, facecolor='#1a1a2e', labelcolor='white', edgecolor='gray')

fig3.suptitle(
    f'WBC Analysis  |  {GAIT_TYPE.upper()}  |  v={V}m/s  T={T}s  D={D}  '
    f'BODY_MASS={BODY_MASS}kg  KP_PD={KP_PD[1]:.0f}  KP_IMP={KP_IMP[0]:.0f}',
    color='white', fontsize=10)

plt.figure(fig.number)
plt.suptitle(
    f'Gait Sim v7  |  {GAIT_TYPE.upper()}  |  '
    f'v={V}m/s  T={T}s  D={D}  T_sw={T_SW:.2f}s  '
    f'step_h={STEP_HEIGHT*1e3:.0f}mm  step_l={STEP_LENGTH*1e3:.0f}mm',
    color='white', fontsize=9)
plt.show()
